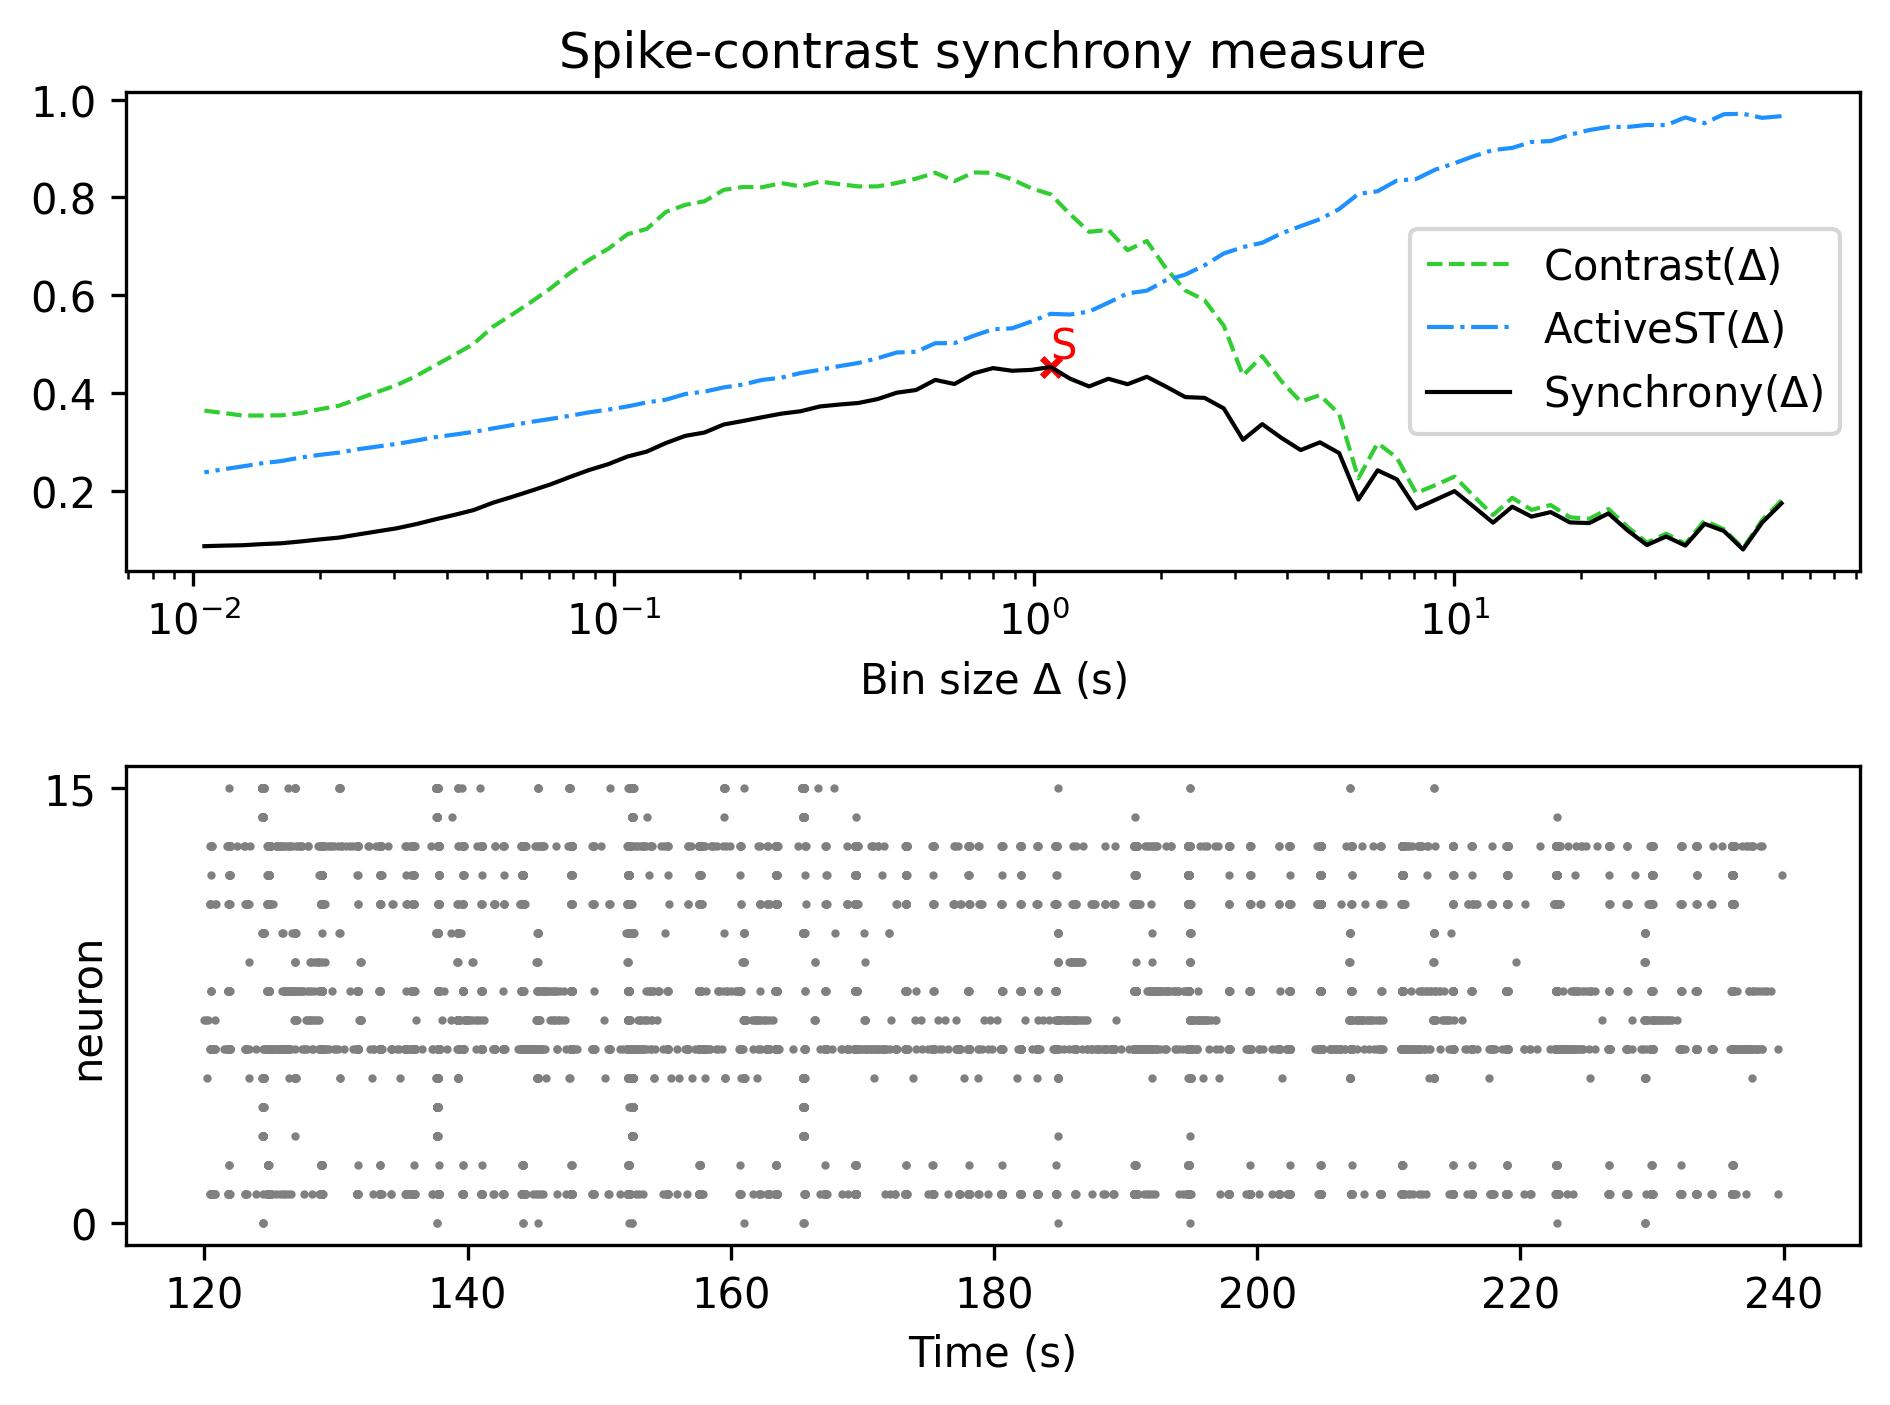

Values plotted in this chart, from the file beside it:
, Spike-contrast (60.0 s), Spike-contrast (54.0 s), Spike-contrast (48.6 s), Spike-contrast (43.74 s), Spike-contrast (39.366 s), Spike-contrast (35.429 s), Spike-contrast (31.886 s), Spike-contrast (28.698 s), Spike-contrast (25.828 s), Spike-contrast (23.245 s), Spike-contrast (20.921 s), Spike-contrast (18.829 s), Spike-contrast (16.946 s), Spike-contrast (15.251 s), Spike-contrast (13.726 s), Spike-contrast (12.353 s), Spike-contrast (11.118 s), Spike-contrast (10.006 s), Spike-contrast (9.006 s), Spike-contrast (8.105 s), Spike-contrast (7.295 s), Spike-contrast (6.565 s), Spike-contrast (5.909 s)
0, 0.174, 0.135, 0.07954, 0.1174, 0.1321, 0.08753, 0.1061, 0.08871, 0.1184, 0.1533, 0.1335, 0.1349, 0.156, 0.1468, 0.1671, 0.1344, 0.1668, 0.199, 0.1811, 0.1633, 0.2231, 0.2415, 0.1817
